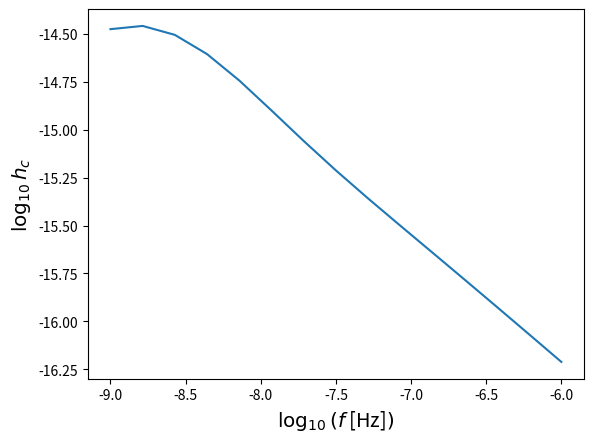

This chart was generated by the following Python code:
import numpy as np
import numpy.random as nr
import scipy.optimize as so
import scipy.integrate as si
import matplotlib.pyplot as plt

# Spectrum Computation Functions
Gu = 6.673848e-11  # gravitational constant in m^3 kg^-1 s^-2
cu = 2.997925e8  # speed of light in m/s
Msun = 1.98855e30  # mass of the sun in kg
pc = 3.0856776e16  # parsec in meters
Gyr = 3.15576e16  # Gyr in seconds
G = Gu * Msun / pc**3.0  # gravitational parameter
c = cu / pc  # speed of light in parsecs/s

def sig(m):
    """Compute the mass-dependent sigma value."""
    return 261.5 * (m / 1.0e9)**(1.0 / 4.38) * 1000.0 / pc

def ms(m):
    """Compute the mass scaling function."""
    return 3.22e3 * m**0.862

def at(ms, gamma):
    """Calculate the scaling factor based on stellar mass and gamma."""
    return 2.95 * (ms / 1.0e6)**0.596 * (2.0**(1.0 / (3.0 - gamma)) - 1.0) / 0.7549

def ft(H, rho, mc, e):
    """Compute the f(t) function for given parameters."""
    return 0.56 / (np.pi * G**0.1) * (5.0 / 64.0 * c**5.0 * H * rho / sig(2.5 * mc) / fe(e))**0.3 * mc**(-0.4)

def rhoi(gamma, m):
    """Calculate the density of the galaxy based on mass and gamma."""
    return (3.0 - gamma) * ms(m) / (4.0 * np.pi * at(ms(m), gamma)**3.0) * (2.0 * m / ms(m))**(gamma / (gamma - 3.0))

def xm(e0):
    """Calculate the x(m) function based on eccentricity."""
    return 1293.0 / 181.0 * (e0**(12.0 / 19.0) / (1.0 - e0**2.0) * (1.0 + 121.0 * e0**2.0 / 304.0)**(870.0 / 2299.0))**1.5

def g(f):
    """Compute the g(f) function for frequency f."""
    return 1.0e-15*(2.913*(f*1.0e8)**0.254*np.exp(-0.807*f*1.0e8)+74.24*(f*1.0e8)**1.77*np.exp(-3.7*f*1.0e8)+4.8*(f*1.0e8)**(-0.676)*np.exp(-0.6/(f*1.0e8)))

def inpl(e, f, f0):
    """Interpolate the input function based on eccentricity and frequency."""
    return g(f * (1.0e-10 / f0) * (xm(0.9) / xm(e))) * (1.0e-10 * xm(0.9) / f0 / xm(e))**(2.0 / 3.0)

def nm(mc, e0, f, ga, H):
    """Calculate the number of mergers based on the chirp mass and frequency."""
    return (inpl(e0, f, ft(H, 10.0**ga * rhoi(1.0, 2.5 * 10.0**mc), 10.0**mc, e0)))**2.0 / 585080 * (500.0 / 0.7)**3.0 * (10.0**mc / 4.166e8)**(5.0 / 3.0)

def nz(z):
    """Compute the redshift function."""
    return (1.02 / (1.0 + z))**(1.0 / 3.0)

def fe(e):
    """Calculate the f(e) function based on eccentricity."""
    return (1.0 + (73.0 / 24.0) * e**2.0 + (37.0 / 96.0) * e**4.0) / (1.0 - e**2.0)**3.5



# Cosmological Functions
def invE(z):
    """Compute the inverse of the Hubble parameter for given redshift z in a Lambda CDM cosmology."""
    OmegaM = 0.3
    Omegak = 0.0
    OmegaLambda = 0.7
    return 1.0 / np.sqrt(OmegaM * (1.0 + z)**3 + Omegak * (1.0 + z)**2 + OmegaLambda)

def dtdz(z):
    """Calculate the time differential with respect to redshift z."""
    t0 = 14.0  # age of the universe in Gyr
    if z == -1.0:
        z = -0.99  # avoid division by zero
    return t0 / (1.0 + z) * invE(z)

def dVcdz(z):
    """Calculate the comoving volume element per unit redshift."""
    c = 3.e8  # speed of light in m/s
    H0 = 70.e3  # Hubble constant in m/s/Mpc
    return 4.0 * np.pi * c / H0 * invE(z) * DM(z)**2

def DM(z):
    """Compute the comoving distance to redshift z."""
    c = 3.e8
    H0 = 70.e3
    return c / H0 * si.quad(invE, 0., z)[0]

def mchirpq(q):
    """Calculate the chirp mass function for mass ratio q."""
    return np.log10(q**0.6 / (1.0 + q)**0.2)

def mchirp(m1, m2):
    """Compute the chirp mass from two individual masses m1 and m2."""
    return (m1 * m2)**0.6 / (m1 + m2)**0.2

def mfraction(m):
    """Return the mass fraction based on the mass m with stellar-bulge mass relation."""
    if m > 10.0:
        return np.sqrt(6.9) * np.exp(-6.9 / (2.0 * (m - 10.0))) / (m - 10.0)**1.5 + 0.615
    else:
        return 0.615

def mfractionp(m):
    """Calculate the derivative of the mass fraction."""
    if m > 10.0:
        return np.exp(-6.9 / (2.0 * (m - 10.0))) / (m - 10.0)**3.5 / 10.0**m * (3.94 - 1.7 * (m - 10.0))
    else:
        return 0.0



# Class to compute merger rates and charactheristic spectrum 

class mergerrate(object):

	def __init__(self, M1, q, zp, f, Phi0, PhiI, M0, alpha0, alphaI, f0, alphaf, betaf, gammaf,
                     t0, alphatau, betatau, gammatau, alphastar, betastar, gammastar, epsilon, e0, rho0, zval):
		"""
        Initialize the merger rate parameters.
        
        Parameters:
        - M1: Mass of primary galaxy
        - q: Mass ratio between galaxies
        - zp: Redshift
        - f: Frequency of the spectrum
        - Phi0, PhiI: Galaxy stellar mass function renormalization rate
        - M0: Scale mass
        - alpha0, alphaI: Galaxy stellar mass function slope
        - f0: Pair fraction parameters
        - t0: Merger time scale parameters
        - alphastar, betastar, gammastar, epsilon: Mbulge-MBH relation parameters
        - e0: Eccentricity of the binaries
        - rho0: Galaxy density parameter
        - zval: Maximum redshift
        """
        # Initialize parameters
		self.M1 = 10.**M1
		self.M1diff = (M1.max()-M1.min())/(len(M1)-1.)/2.
		self._M1red = np.zeros(len(M1))
		self.MBH1 = np.zeros((len(M1),len(zp)))

        # Assign parameters to class attributes
		self._Phi0 = Phi0
		self._PhiI = PhiI
		self._M0 = 10.**M0
		self._alpha0 = alpha0
		self._alphaI = alphaI
		self.alphastar = alphastar
		self.betastar = betastar
		self.gammastar = gammastar
		self.zp = zp
		self.q = q
		self.qdiff = (q.max()-q.min())/(len(q)-1.)/2.
		self.f = 10.**f
		self.f0 = f0
		self.alphaf = alphaf
		self.betaf = betaf
		self.gammaf = gammaf
		self.t0 = t0
		self.alphatau = alphatau
		self.betatau = betatau
		self.gammatau = gammatau
		self.sigma = epsilon
		self.twosigma2 = 2.*epsilon*epsilon
		self.e0 = e0
		self.rho0 = rho0

		
        # Initialize derived parameters
		self.zpdiff = (zp.max()-zp.min())/(len(zp)-1.)/2.
		self._f0 = f0/self._fpairtest()
		self._beta1 = betaf - betatau
		self._gamma1 = gammaf - gammatau

		for i in range(len(M1)):
			self._M1red[i] = 10.**M1[i]*mfraction(M1[i]) 
			for j2 in range(len(zp)):
				self.MBH1[i,j2] = self.MBH(self._M1red[i],zp[j2]) 

		self.MBH1diff = (self.MBH1.max(0)-self.MBH1.min(0))/(len(self.MBH1)-1.)/2.
		self.M2 = np.zeros((len(M1),len(q)))
		self._M2red = np.zeros((len(M1),len(q)))
		self.MBH2 = np.zeros((len(M1),len(q),len(zp)))
		self.qBH = np.zeros((len(M1),len(q),len(zp)))
		self.Mc = np.zeros((len(M1),len(q),len(zp)))

        # Compute mass ratios and black hole masses
		for i,j in np.ndindex(len(M1),len(q)):
			self.M2[i,j] = self.M1[i]*q[j]
			self._M2red[i,j] = self.M1[i]*q[j]*mfraction(np.log10(self.M1[i]*q[j]))
			for j2 in range(len(zp)):
				self.MBH2[i,j,j2] = self.MBH(self._M2red[i,j],zp[j2]) 
				self.qBH[i,j,j2] = 10.**self.MBH2[i,j,j2]/10.**self.MBH1[i,j2]
				self.Mc[i,j,j2] = self.MBH1[i,j2]+mchirpq(self.qBH[i,j,j2])
		
	
	def zprime(self,M1,q,zp):
		"""
        Calculate the redshift condition. 
        This method improves the cut at the age of the universe.
		"""
        # Calculate time to redshift and merger time scale
		t0 = si.quad(dtdz,0,zp)[0]
		tau0 = self.tau(M1,q,zp)
		if t0+tau0 < 13.:
            # Solve for the adjusted redshift
			result = so.fsolve(lambda z: si.quad(dtdz,0,z)[0] - self.tau(M1,q,z) - t0,0.)[0]
		else:
			result = -1. # Condition not met

		return result

	def Phi(self,M1,Phi0,alpha0):
		"""
        Calculate the galaxy stellar mass function.
		"""
		return np.log(10.)*Phi0*(M1/self._M0)**(1.+alpha0)*np.exp(-M1/self._M0)

	def curlyF(self,M1,q,z):
		"""
        Calculate the galaxy pair fraction.
		"""
		return self._f0*(1.+z)**self.betaf*(M1/1.e11)**(self.alphaf)*q**(self.gammaf)

	def _fpairtest(self,qlow=0.25,qhigh=1.):
		"""
        Normalize the galaxy pair fraction.
		"""
		return (qhigh**(self.gammaf+1.)-qlow**(self.gammaf+1.))/(self.gammaf+1.)

	def tau(self,M1,q,z): 
		"""
        Calculate the merger time scale.
		"""
		return self.t0*(M1/5.7e10)**(self.alphatau)*(1.+z)**self.betatau*q**self.gammatau

	def dnGdM(self,M,n2,alpha1):
		"""
        Calculate the differential number density with respect to mass.
		"""
		return n2*self._M0*(M/self._M0)**alpha1*np.exp(-M/self._M0)

	def dnGdq(self,q):
		"""
        Calculate the differential number density with respect to mass ratio.
		"""
		return q**self._gamma1

	def dnGdz(self,z):
		"""
        Calculate the differential number density with respect to redshift.
		"""
		return (1.+z)**self._beta1*dtdz(z)

	def dndM1par(self,M1,q,z,n2,alpha1):
		"""
        Calculate the differential number density with respect to M1, q, and z.
		d3n/dM1dqdz from parameters
		"""
		return n2*self._M0*(M1/self._M0)**alpha1*np.exp(-M1/self._M0)*q**self._gamma1*(1.+z)**self._beta1*dtdz(z)*(0.4/0.7*1.e11/self._M0)**self.alphatau/(1.e11/self._M0)**self.alphaf

	def dndMc(self,M1,q,z,n2,alpha1):
		"""
        Calculate the number density of mergers per unit mass ratio and redshift.
		d3n/dMcdqdz
		"""
		Mred = M1*mfraction(np.log10(M1))

		return self.dndM1par(M1,q,z,n2,alpha1)/self.dMbdMG(M1)/self.dMBHdMG(Mred,z)*10.**self.MBH(Mred,z)*np.log(10.)

	def dMBHdMG(self,M,z): 
		"""
        Calculate the derivative of black hole mass with respect to galaxy mass.
		dMBH/dMG
		"""
		return self.alphastar/1.e11*(M/1.e11)**(self.alphastar-1.)*10**(self.betastar+self.gammastar*z)

	def dMbdMG(self,M):
		"""
        Calculate the derivative of bulge mass with respect to galaxy mass.
		dMbulge/dMG
		"""
		return mfraction(np.log10(M))+M*mfractionp(np.log10(M))

	def dndz(self,M1,q,z,n2,alpha1):
		"""
        Calculate the number density of mergers per redshift bin.
		dn/dz
		"""
		Mlow = 10.**(np.log10(M1)-self.M1diff)
		Mhigh = 10.**(np.log10(M1)+self.M1diff)
		qlow = q-self.qdiff
		qhigh = q+self.qdiff

		return n2*self._M0*(1.+z)**self._beta1*dtdz(z)*(qhigh**(self._gamma1+1.)-qlow**(self._gamma1+1.))/(self._gamma1+1.)*si.quad(lambda M: (M/self._M0)**alpha1*np.exp(-M/self._M0),Mlow,Mhigh)[0]*(0.4/0.7*1.e11/self._M0)**self.alphatau/(1.e11/self._M0)**self.alphaf

	def dNdtdz(self,M1,q,z,n2,alpha1,zp):
		"""
        Calculate the number of mergers per unit time per unit logarithmic redshift.
		dN/dtdlog_10 z
		"""
		return self.dndz(M1,q,z,n2,alpha1)/dtdz(zp)*dVcdz(zp)/1.e9*zp*np.log(10.)

	def MBH(self,M,z):
		"""
        Calculate the mass of the black hole based on the mass of the bulge and redshift.
		"""
		return  self.alphastar*np.log10(M/1.e11)+self.betastar+self.gammastar*z

	def dndzint(self,M1,q,z,n2,alpha1):
		"""
        Calculate the number of mergers per Gyr integrated over M1, q, and z.
		"""
		scale = (0.4/0.7*1.e11/self._M0)**self.alphatau/(1.e11/self._M0)**self.alphaf
		numberM = si.quad(self.dnGdM,10.**(np.log10(M1)-self.M1diff),10.**(np.log10(M1)+self.M1diff),args=(n2,alpha1))[0]
		numberq = si.quad(self.dnGdq,q-self.qdiff,q+self.qdiff)[0]
		numberz = si.quad(self.dnGdz,z-self.zpdiff,z+self.zpdiff)[0]

		return numberM*numberq*numberz*scale







	def output(self,function='zprime'):
		"""
	    Calculate a 3D array of values based on specified function and input parameters.
		input 3 x 1d array M1,q,z
		output 3d array (M1,q,z) (galaxy mass, galaxy mass ratio, redshift) of values for function
		"""
		# Initialize output array with zeros
		output = np.zeros((len(self.M1),len(self.q),len(self.zp)))

		# Iterate through all combinations of indices for M1, q, and zp
		for i,j,k in np.ndindex(len(self.M1),len(self.q),len(self.zp)):
			# Compute the redshift using the zprime method
			z = self.zprime(self.M1[i],self.q[j],self.zp[k])

			# Handle non-physical cases where redshift is non-positive
			if z <= 0.:
				output[i,j,k] = 1.e-20
			else:
				# Calculate necessary parameters based on the computed redshift
				Phi0 = 10.**(self._Phi0+self._PhiI*z)
				alpha0 = self._alpha0+self._alphaI*z
				alpha1 = alpha0 + self.alphaf - self.alphatau
				n2 = Phi0*self._f0/self._M0/self._M0/self.t0

				# Calculate the output based on the specified function
				if function=='zprime':
					output[i,j,k] = z
				elif function=='fpair':
					output[i,j,k] = self.curlyF(self.M1[i],self.q[j],z)/self.q[j]**self.gammaf*self._fpairtest()
				elif function=='curlyF':
					output[i,j,k] = self.curlyF(self.M1[i],self.q[j],z)
				elif function=='tau':
					output[i,j,k] = self.tau(self.M1[i],self.q[j],z)
				elif function=='Phi':
					output[i,j,k] = self.Phi(self.M1[i],Phi0,alpha0)
				elif function=='dndM1':
					output[i,j,k] = self.Phi(self.M1[i],Phi0,alpha0)*self.curlyF(self.M1[i],self.q[j],z)/self.tau(self.M1[i],self.q[j],z)*dtdz(z)*4.*self.M1diff*self.qdiff
				elif function=='dndM1par':
					output[i,j,k] = self.dndM1par(self.M1[i],self.q[j],z,n2,alpha1)*4.*self.M1diff*self.qdiff*np.log(10.)*self.M1[i]
				elif function=='dndMc':
					output[i,j,k] = self.dndMc(self.M1[i],self.q[j],z,n2,alpha1)*4.*self.MBH1diff[k]*self.qdiff
				elif function=='dndz':
					output[i,j,k] = self.dndz(self.M1[i],self.q[j],z,n2,alpha1)
				elif function=='dNdtdz':
					output[i,j,k] = self.dNdtdz(self.M1[i],self.q[j],z,n2,alpha1,self.zp[k])
				elif function=='dndzint':
					output[i,j,k] = self.number(self.M1[i],self.q[j],z,n2,alpha1)
				else:
					raise UserWarning("output function not defined")
				
		return output

	def grid(self,n0=None,M1=None,M2=None,function='dndMc'):
		"""
		Construct a 3D grid array based on the input parameters and function.
		input 3d array n0, 2d array MBH1, 3d array MBH2
		output 3d array (Mcbh,qbh,z) (black hole chirp mass, black hole mass ratio, redshift) of values for function
		"""

		# Compute n0 using output if not provided
		if n0 is None:
			n0 = self.output(function)

		# Default M1 and M2 if not provided
		if M1 is None:
			M1 = 10.**self.MBH1
		if M2 is None:
			M2 = 10.**self.MBH2

		# Define chirp mass and mass ratio ranges
		Mcbh = np.linspace(5,11,30)
		qbh = np.linspace(0,1,10)

		# Compute differences for grid calculations
		Mcbhdiff = (Mcbh.max()-Mcbh.min())/(len(Mcbh)-1.)/2.
		qbhdiff = (qbh.max()-qbh.min())/(len(qbh)-1.)/2.

		# Initialize output array
		output = np.zeros((len(Mcbh),len(qbh),len(self.zp)))

		# Precompute Mc and q arrays
		Mc = np.zeros((len(M1),len(M2[0,:])))
		q = np.zeros((len(M1),len(M2[0,:])))

		# Calculate chirp mass (Mc) and mass ratio (q) for each combination
		for i,j in np.ndindex(len(M1),len(M2[0,:])):
			Mc[i,j] = np.log10(mchirp(M1[i],M2[i,j]))
			if M2[i,j] > M1[i]:
				q[i,j] = M1[i]/M2[i,j]
			else:
				q[i,j] = M2[i,j]/M1[i]
		
		# Fill in the output grid based on Mc and q values
		for i,j in np.ndindex(len(M1),len(M2[0,:])):
			for i0,j0 in np.ndindex(len(Mcbh),len(qbh)):
				if abs(Mc[i,j]-Mcbh[i0]) < Mcbhdiff and abs(q[i,j]-qbh[j0]) < qbhdiff:
					for k in range(len(self.zp)):
						output[i0,j0,k] += n0[i,j,k]/1.3
				else:
					pass

		return output

	
	def dispersion(self,function='dndMc'):
		"""
		Generate a dispersed 3D array based on input and specified function.
		#input 3d array n0, 2d array MBH1, 3d array MBH2
		#output 3d array (MBH1,MBH2,z) (black hole mass 1, black hole mass 2, redshift) of dispersed values for function
		"""
		n0 = self.output(function)

		# Define mass ratios for black holes
		M1 = np.linspace(5,11,30)
		qbh = np.linspace(1.e-10,1,10)
		
		# Precompute M2 based on M1 and qbh
		M2 = np.zeros((len(M1),len(qbh)))
		for i0,j0 in np.ndindex(len(M1),len(qbh)):
			M2[i0,j0] = np.log10(10.**M1[i0]*qbh[j0])

		# Initialize output array for dispersion
		output = np.zeros((len(M1),len(qbh),len(self.zp)))
		A = (M1[1]-M1[0])*(qbh[1]-qbh[0])
		
		# Calculate volume for dispersion
		for i,j in np.ndindex(len(self.MBH1),len(self.MBH2[0,:])):
			vol = np.zeros((len(M1),len(qbh),len(self.zp)))
			for i0,j0,k in np.ndindex(len(M1),len(qbh),len(self.zp)):
				n1 = np.exp(-(self.MBH1[i,k]-M1[i0])*(self.MBH1[i,k]-M1[i0])/self.twosigma2)
				n2 = np.exp(-(self.MBH2[i,j,k]-M2[i0,j0])*(self.MBH2[i,j,k]-M2[i0,j0])/self.twosigma2)
				vol[i0,j0,k] = n1*n2*A/(np.pi*self.twosigma2)
			
			# Normalize and calculate output values
			for i0,j0,k in np.ndindex(len(M1),len(qbh),len(self.zp)):
				output[i0,j0,k] += vol[i0,j0,k]/np.sum(vol)*n0[i,j,k]*len(self.zp)
		
		return self.grid(n0=output,M1=10.**M1,M2=10.**M2)
	
	def realization(self,function='dndMc'):
		"""
		Generate a realization of the black hole masses based on specified function.
		"""
		n0 = self.output(function)
		M1 = np.zeros(len(self.MBH1))
		for i in range (len(M1)):
			M1[i] = nr.normal(loc=self.MBH1[i],scale=self.sigma)

		M2 = np.zeros(self.MBH2.shape)
		for i,j in np.ndindex(len(self.MBH1),len(self.MBH2[0,:])):
			M2[i,j] = nr.normal(loc=self.MBH2[i,j],scale=self.sigma)

		return self.grid(n0=n0,M1=10.**M1,M2=10.**M2)
	
	def hdrop(self,n0,f,fbin):
		"""
		Apply the hdrop function to the input array based on frequency.
		"""
		if fbin is None:
			return n0
		
		c = 3.e8 # Speed of light in m/s
		G = 1.33e20 # Gravitational constant in appropriate units
		fhigh = f + fbin
		flow = f - fbin

		# Initialize an array for the processed values
		Mcbh = np.linspace(5,11,30)
		nin = np.zeros((n0.shape))

		for i,j,k in np.ndindex(n0.shape):
			nin[i,j,k] = n0[i,j,k]*dVcdz(self.zp[k])/dtdz(self.zp[k])*5./96./(2.*np.pi)**(8./3.)*c**5./(G*10.**Mcbh[i])**(5./3.)*3./8.*(flow**(-8./3.)-fhigh**(-8./3.))/Gyr*2.*self.zpdiff/(0.5+self.zp[k]/2.)**(11./3.)
		
		nout = n0
		nm = np.sum(nin,axis=(1,2))
		
		# Determine cutoff for dispersion
		number = 0
		for cut in range(len(nm)):
			if number < 1:
				number += nm[-cut-1]
			else:
				break
		
		# Set values below the cutoff to zero
		for i,j,k in np.ndindex(n0.shape):
			if i in range(cut-1):
				nout[-i-1,j,k] = 0.

		return nout

	def hmodelt(self,fbin=None):
		"""
		Compute the charctereistic strain values based on the input frequency bin.
		"""
		ga = self.rho0
		H = 15.0
		Mcbh = np.linspace(5,11,30)
		result = np.zeros(len(self.f))

		# Obtain the dispersion rate for the specified function
		rate = self.dispersion(function='dndMc')
		out = np.copy(rate)

		# Calculate the model over the frequency range
		for k in range(len(self.f)):
			n0 = self.hdrop(rate,self.f[k],fbin)
			n0 = np.sum(n0, axis=1)
			n = np.zeros((len(n0[:,0]),len(self.zp)))

			for i,j in np.ndindex(len(n0[:,0]),len(self.zp)):
				n[i,j] = n0[i,j]*nm(Mcbh[i],self.e0,self.f[k],ga,H)*nz(self.zp[j])*2.*self.zpdiff
			
			n = np.sum(n)
			result[k] = 0.5*np.log10(n)

		return result, out


		

		

# Main execution point
if __name__ == "__main__":

    """
    Parameters for galaxy stellar mass function and merger rates:
    
    - Phi0, PhiI: Normalization rates for the stellar mass function.
    - M0: Scale mass.
    - alpha0, alphaI: Slopes for the stellar mass function.
    
    - Pair fraction parameters:
      - f0: Rate of pairs.
      - alphaf: Mass power law for pair fraction.
      - betaf: Redshift power law for pair fraction.
      - gammaf: Mass ratio power law for pair fraction.
      
    - Merger time scale parameters:
      - t0: Time scale for mergers.
      - alphatau: Mass power law for merger time scale.
      - betatau: Redshift power law for merger time scale.
      - gammatau: Mass ratio power law for merger time scale.
      
    - Black hole relation parameters:
      - alphastar, betastar, gammastar: Coefficients for the relation between stellar mass and black hole mass.
      - epsilon: Additional parameter for the relation.
      
    - e0, rho0, z: Additional parameters and redshift value.
	"""


    # Initialize mass ranges and parameters
    M1 = np.linspace(9, 12, 30)  # Stellar mass range
    q = np.linspace(0.25, 1, 15)  # Mass ratios
    mc = np.linspace(5, 11, 30)    # Chirp mass range
    mcdiff = (mc[1] - mc[0]) / 2.  # Half the difference for chirp mass
    f = np.linspace(-9, -6, 15)    # Frequency range for analysis
	# f = np.linspace(-10,-7,15)

    # Define parameter names for plotting and reference
    namesr = [r'$\Phi_0$', r'$\Phi_I$', r'$M_0$', r'$\alpha_0$', r'$\alpha_I$', 
              r'$f_0$', r'$\alpha_f$', r'$\beta_f$', r'$\gamma_f$', r'$\tau_0$', 
              r'$\alpha_\tau$', r'$\beta_\tau$', r'$\gamma_\tau$', r'$\alpha_*$', 
              r'$\beta_*$', r'$\gamma_*$', r'$\epsilon$', r'$e_0$', r'$\rho_0$', r'$z$']
    
    names = ['Phi0', 'PhiI', 'M0', 'alpha0', 'alphaI', 'f0', 
             'alphaf', 'betaf', 'gammaf', 't0', 'alphatau', 
             'betatau', 'gammatau', 'alphastar', 'betastar', 
             'gammastar', 'epsilon', 'e0', 'rho0', 'zval']
    
    # Define bounds for the parameters
    bounds = [(-3.4, -2.4), (-0.6, 0.2), (11, 11.5), (-1.5, -1.), 
              (-0.2, 0.2), (0.01, 0.05), (-0.5, 0.5), (0., 2.), 
              (-0.2, 0.2), (0.1, 10.), (-0.5, 0.5), (-3., 1.), 
              (-0.2, 0.2), (0.9, 1.5), (8., 9.), (-0.5, 0.5), 
              (0.2, 0.5), (0.01, 0.99), (-2., 2.), (0.01, 6.)]


    
    # Set the redshift value and initialize an array for redshifts
    zv = 2.0
    z = np.linspace(0., zv, 10)  # Create an array of redshift values
    
    # Initial parameter values
    initpar = {
        'Phi0': -2.6, 'PhiI': -0.45, 'M0': 11.25, 'alpha0': -1.15, 
        'alphaI': -0.1, 'f0': 0.02, 'alphaf': 0.1, 'betaf': 0.8, 
        'gammaf': 0.1, 't0': 0.8, 'alphatau': -0.1, 'betatau': -2., 
        'gammatau': -0.1, 'alphastar': 1.1, 'betastar': 8.0, 
        'gammastar': 0.1, 'epsilon': 0.3, 'e0': 0.9, 
        'rho0': 0.1, 'zval': zv
    }

    # Set print options for better readability of output
    np.set_printoptions(precision=20)

    
    # Calculate merger rate 
    mrate = mergerrate(M1, q, z, f, **initpar)
    hq = mrate.hmodelt()[0]  # Get the first model output for strain
    print(hq)  # Output the calculated strain values to the console

    # Plotting the results
    plt.figure()
    plt.plot(f, hq)  
    plt.xlabel(r'$\log_{10} (f$ [Hz]$)$', fontsize='x-large')  
    plt.ylabel(r'$\log_{10} h_c$', fontsize='x-large')  
    plt.show()  